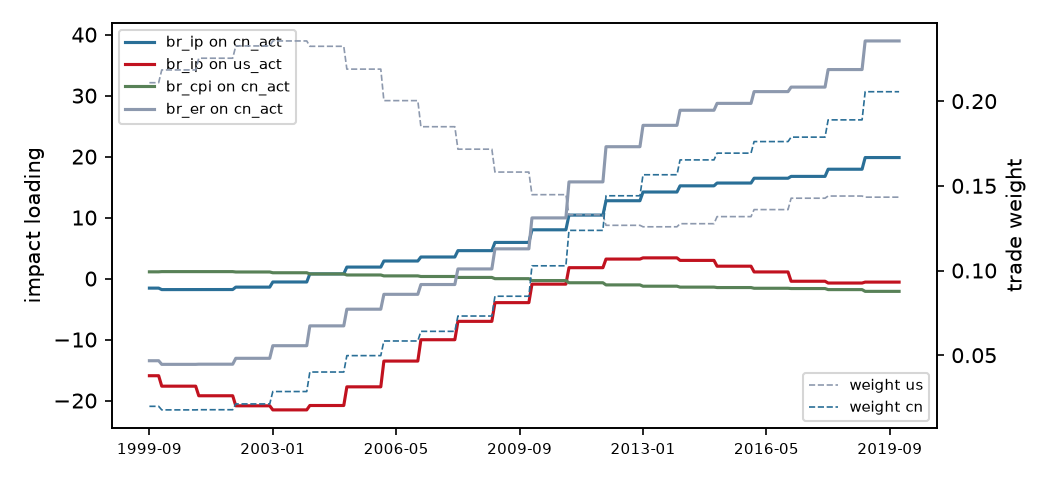

Values plotted in this chart, from the file beside it:
date, weight_us, weight_cn, loading_br_ip_on_cn_act, loading_br_ip_on_us_act, loading_br_cpi_on_cn_act, loading_br_er_on_cn_act
1999-09, 0.2109, 0.01982, -1.565, -15.93, 1.106, -13.47
1999-10, 0.2109, 0.01982, -1.565, -15.93, 1.106, -13.47
1999-11, 0.2109, 0.01982, -1.565, -15.93, 1.106, -13.47
1999-12, 0.2109, 0.01982, -1.565, -15.93, 1.106, -13.47
2000-01, 0.2184, 0.01772, -1.807, -17.64, 1.142, -14.06
2000-02, 0.2184, 0.01772, -1.807, -17.64, 1.142, -14.06
2000-03, 0.2184, 0.01772, -1.807, -17.64, 1.142, -14.06
2000-04, 0.2184, 0.01772, -1.807, -17.64, 1.142, -14.06
2000-05, 0.2184, 0.01772, -1.807, -17.64, 1.142, -14.06
2000-06, 0.2184, 0.01772, -1.807, -17.64, 1.142, -14.06
2000-07, 0.2184, 0.01772, -1.807, -17.64, 1.142, -14.06
2000-08, 0.2184, 0.01772, -1.807, -17.64, 1.142, -14.06
2000-09, 0.2184, 0.01772, -1.807, -17.64, 1.142, -14.06
2000-10, 0.2184, 0.01772, -1.807, -17.64, 1.142, -14.06
2000-11, 0.2184, 0.01772, -1.807, -17.64, 1.142, -14.06
2000-12, 0.2184, 0.01772, -1.807, -17.64, 1.142, -14.06
2001-01, 0.2253, 0.01781, -1.796, -19.21, 1.141, -14.04
2001-02, 0.2253, 0.01781, -1.796, -19.21, 1.141, -14.04
2001-03, 0.2253, 0.01781, -1.796, -19.21, 1.141, -14.04
2001-04, 0.2253, 0.01781, -1.796, -19.21, 1.141, -14.04
2001-05, 0.2253, 0.01781, -1.796, -19.21, 1.141, -14.04
2001-06, 0.2253, 0.01781, -1.796, -19.21, 1.141, -14.04
2001-07, 0.2253, 0.01781, -1.796, -19.21, 1.141, -14.04
2001-08, 0.2253, 0.01781, -1.796, -19.21, 1.141, -14.04
2001-09, 0.2253, 0.01781, -1.796, -19.21, 1.141, -14.04
2001-10, 0.2253, 0.01781, -1.796, -19.21, 1.141, -14.04
2001-11, 0.2253, 0.01781, -1.796, -19.21, 1.141, -14.04
2001-12, 0.2253, 0.01781, -1.796, -19.21, 1.141, -14.04
2002-01, 0.2326, 0.02123, -1.402, -20.86, 1.082, -13.07
2002-02, 0.2326, 0.02123, -1.402, -20.86, 1.082, -13.07
2002-03, 0.2326, 0.02123, -1.402, -20.86, 1.082, -13.07
2002-04, 0.2326, 0.02123, -1.402, -20.86, 1.082, -13.07
2002-05, 0.2326, 0.02123, -1.402, -20.86, 1.082, -13.07
2002-06, 0.2326, 0.02123, -1.402, -20.86, 1.082, -13.07
2002-07, 0.2326, 0.02123, -1.402, -20.86, 1.082, -13.07
2002-08, 0.2326, 0.02123, -1.402, -20.86, 1.082, -13.07
2002-09, 0.2326, 0.02123, -1.402, -20.86, 1.082, -13.07
2002-10, 0.2326, 0.02123, -1.402, -20.86, 1.082, -13.07
2002-11, 0.2326, 0.02123, -1.402, -20.86, 1.082, -13.07
2002-12, 0.2326, 0.02123, -1.402, -20.86, 1.082, -13.07
2003-01, 0.2355, 0.02855, -0.5582, -21.53, 0.9556, -11.01
2003-02, 0.2355, 0.02855, -0.5582, -21.53, 0.9556, -11.01
2003-03, 0.2355, 0.02855, -0.5582, -21.53, 0.9556, -11.01
2003-04, 0.2355, 0.02855, -0.5582, -21.53, 0.9556, -11.01
2003-05, 0.2355, 0.02855, -0.5582, -21.53, 0.9556, -11.01
2003-06, 0.2355, 0.02855, -0.5582, -21.53, 0.9556, -11.01
2003-07, 0.2355, 0.02855, -0.5582, -21.53, 0.9556, -11.01
2003-08, 0.2355, 0.02855, -0.5582, -21.53, 0.9556, -11.01
2003-09, 0.2355, 0.02855, -0.5582, -21.53, 0.9556, -11.01
2003-10, 0.2355, 0.02855, -0.5582, -21.53, 0.9556, -11.01
2003-11, 0.2355, 0.02855, -0.5582, -21.53, 0.9556, -11.01
2003-12, 0.2355, 0.02855, -0.5582, -21.53, 0.9556, -11.01
2004-01, 0.2324, 0.04007, 0.7697, -20.81, 0.757, -7.753
2004-02, 0.2324, 0.04007, 0.7697, -20.81, 0.757, -7.753
2004-03, 0.2324, 0.04007, 0.7697, -20.81, 0.757, -7.753
2004-04, 0.2324, 0.04007, 0.7697, -20.81, 0.757, -7.753
2004-05, 0.2324, 0.04007, 0.7697, -20.81, 0.757, -7.753
2004-06, 0.2324, 0.04007, 0.7697, -20.81, 0.757, -7.753
2004-07, 0.2324, 0.04007, 0.7697, -20.81, 0.757, -7.753
2004-08, 0.2324, 0.04007, 0.7697, -20.81, 0.757, -7.753
... 184 more rows
